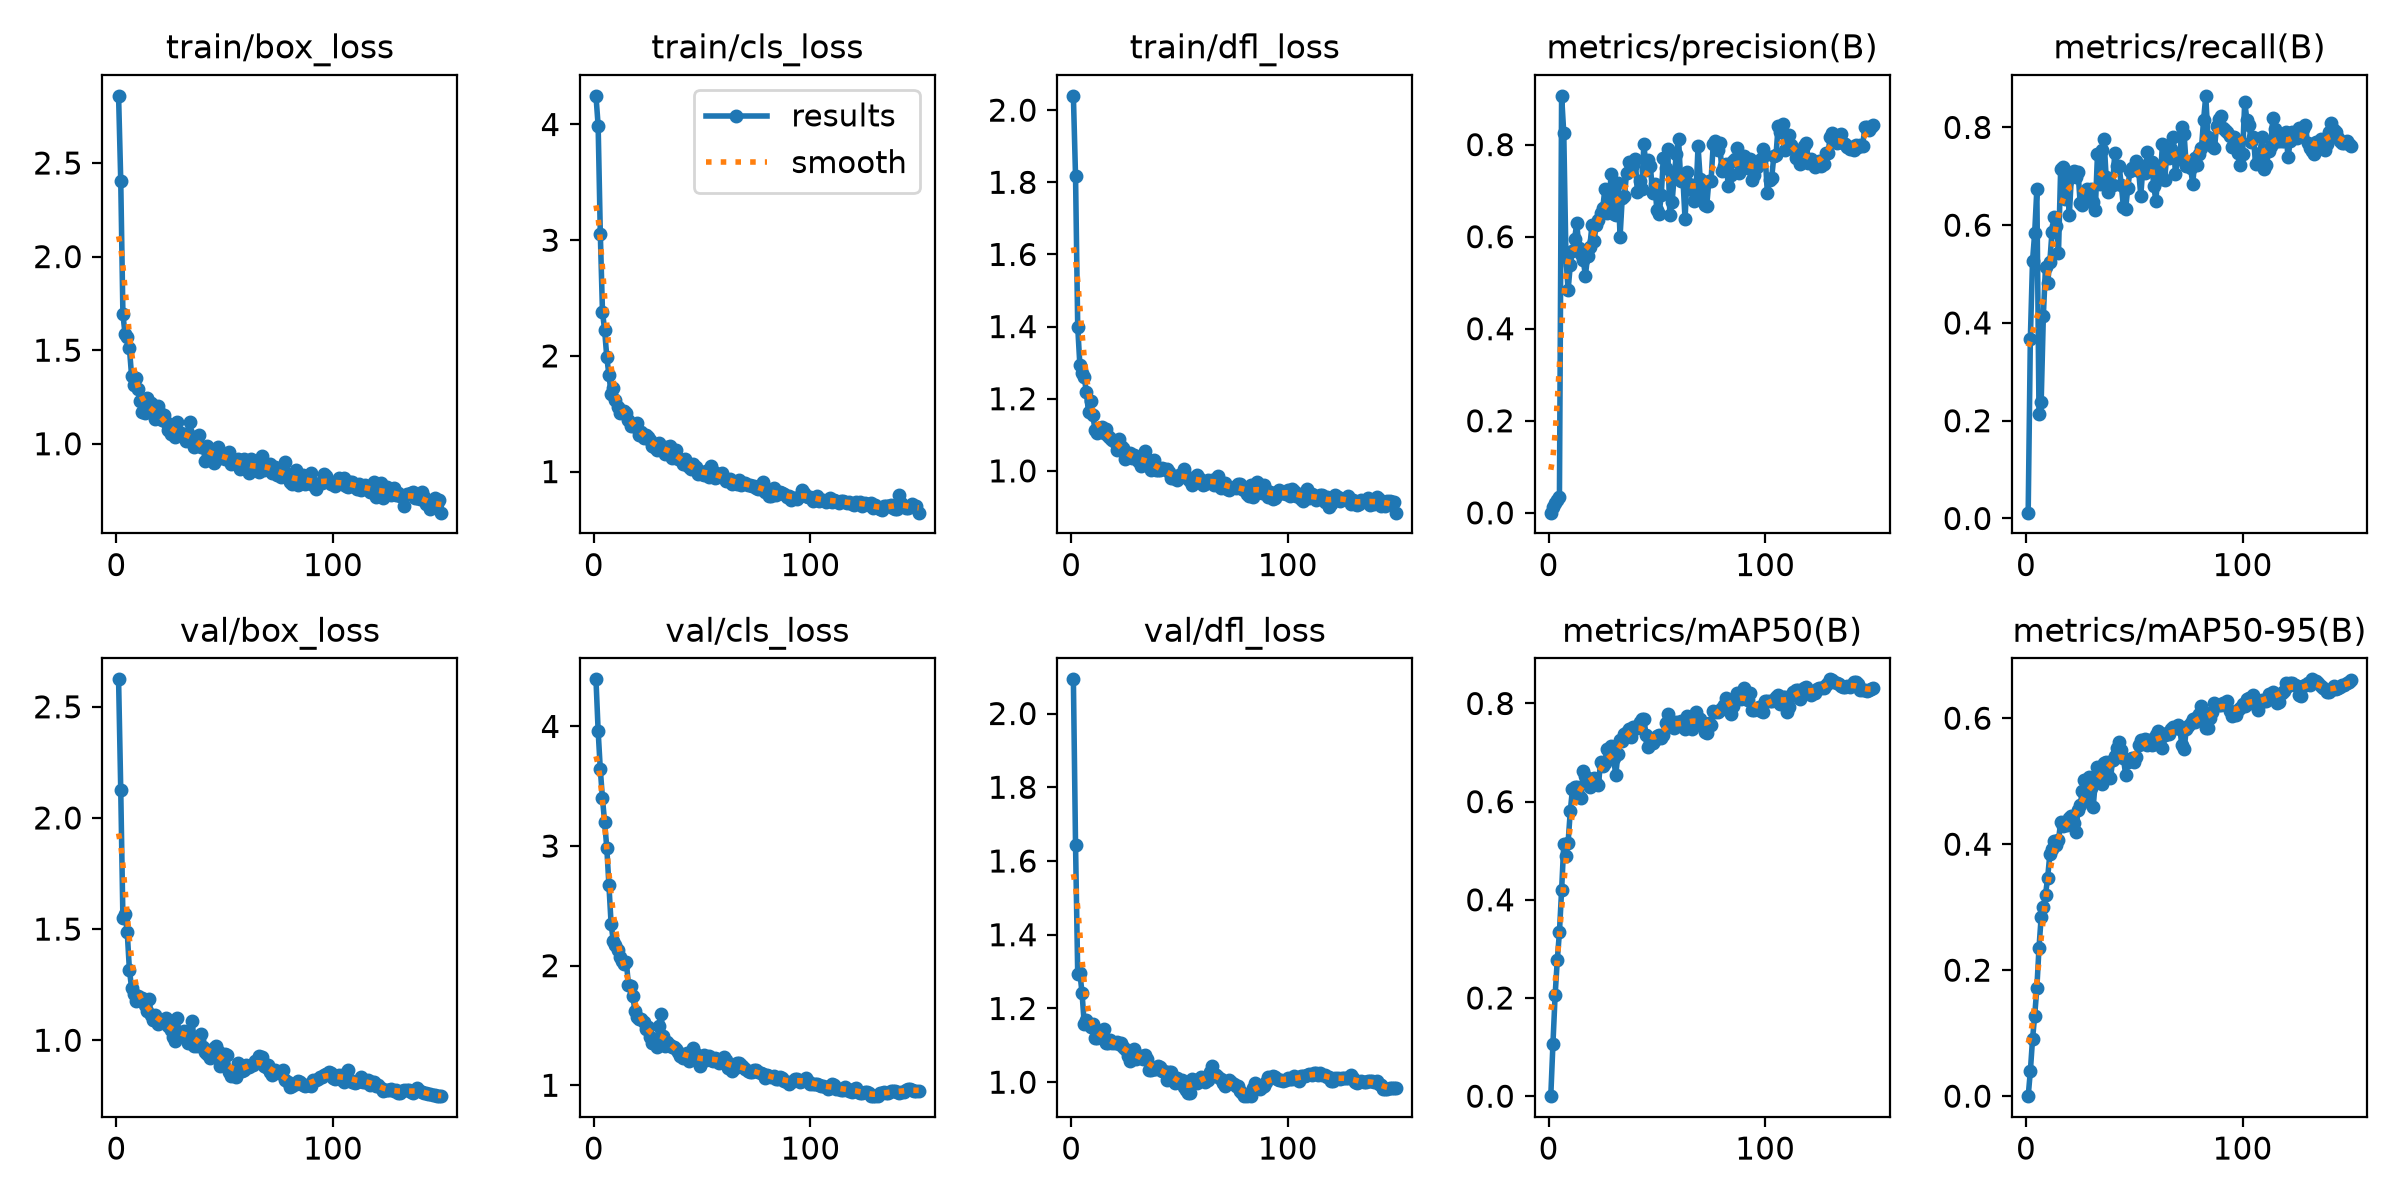

Source data for this figure (header and first rows):
epoch, time, train/box_loss, train/cls_loss, train/dfl_loss, metrics/precision(B), metrics/recall(B), metrics/mAP50(B), metrics/mAP50-95(B), val/box_loss, val/cls_loss, val/dfl_loss, lr/pg0, lr/pg1, lr/pg2
1, 2.259, 2.859, 4.248, 2.04, 0.00041, 0.0119, 2e-05, 0, 2.624, 4.394, 2.093, 6.25e-05, 6.25e-05, 6.25e-05
2, 2.539, 2.405, 3.99, 1.816, 0.01295, 0.3671, 0.1067, 0.03938, 2.125, 3.961, 1.643, 0.0001366, 0.0001366, 0.0001366
3, 2.816, 1.693, 3.058, 1.4, 0.02197, 0.5264, 0.2052, 0.08997, 1.548, 3.641, 1.295, 0.0002097, 0.0002097, 0.0002097
4, 3.199, 1.584, 2.382, 1.293, 0.02814, 0.5837, 0.277, 0.1277, 1.569, 3.397, 1.297, 0.0002818, 0.0002818, 0.0002818
5, 3.469, 1.57, 2.221, 1.271, 0.03492, 0.6734, 0.3343, 0.1713, 1.486, 3.198, 1.242, 0.0003529, 0.0003529, 0.0003529
6, 3.729, 1.511, 1.988, 1.261, 0.906, 0.2143, 0.4197, 0.2357, 1.317, 2.985, 1.159, 0.0004231, 0.0004231, 0.0004231
7, 3.988, 1.364, 1.831, 1.218, 0.8248, 0.2381, 0.513, 0.2844, 1.235, 2.672, 1.167, 0.0004922, 0.0004922, 0.0004922
8, 4.25, 1.312, 1.674, 1.162, 0.555, 0.4138, 0.4886, 0.3004, 1.206, 2.345, 1.158, 0.0005604, 0.0005604, 0.0005604
9, 4.51, 1.352, 1.723, 1.194, 0.484, 0.5146, 0.5167, 0.3197, 1.177, 2.209, 1.149, 0.0006275, 0.0006275, 0.0006275
10, 4.771, 1.291, 1.616, 1.154, 0.5379, 0.4823, 0.5802, 0.347, 1.201, 2.172, 1.159, 0.0006937, 0.0006937, 0.0006937
11, 5.02, 1.23, 1.556, 1.113, 0.5687, 0.5254, 0.6251, 0.384, 1.185, 2.134, 1.12, 0.0007589, 0.0007589, 0.0007589
12, 5.272, 1.17, 1.508, 1.106, 0.5952, 0.5863, 0.6289, 0.3929, 1.192, 2.073, 1.119, 0.0008231, 0.0008231, 0.0008231
13, 5.525, 1.162, 1.523, 1.12, 0.6295, 0.6161, 0.6301, 0.4053, 1.16, 2.037, 1.135, 0.0008863, 0.0008863, 0.0008863
14, 5.778, 1.247, 1.523, 1.121, 0.5743, 0.5983, 0.6116, 0.3992, 1.13, 2.013, 1.132, 0.0009485, 0.0009485, 0.0009485
15, 6.022, 1.185, 1.503, 1.104, 0.563, 0.5435, 0.608, 0.4061, 1.186, 2.03, 1.143, 0.00101, 0.00101, 0.00101
16, 6.274, 1.216, 1.446, 1.116, 0.5487, 0.7155, 0.6625, 0.4356, 1.112, 1.841, 1.106, 0.00107, 0.00107, 0.00107
17, 6.521, 1.164, 1.396, 1.096, 0.5156, 0.7193, 0.6531, 0.4291, 1.092, 1.834, 1.106, 0.001118, 0.001118, 0.001118
18, 6.771, 1.131, 1.397, 1.092, 0.5581, 0.6538, 0.6441, 0.4355, 1.112, 1.742, 1.114, 0.00111, 0.00111, 0.00111
19, 7.013, 1.204, 1.404, 1.086, 0.5768, 0.6894, 0.6304, 0.431, 1.074, 1.623, 1.107, 0.001102, 0.001102, 0.001102
20, 7.267, 1.162, 1.423, 1.081, 0.6244, 0.6206, 0.6456, 0.4423, 1.092, 1.572, 1.106, 0.001093, 0.001093, 0.001093
21, 7.514, 1.126, 1.318, 1.059, 0.5902, 0.7049, 0.6487, 0.4444, 1.093, 1.55, 1.108, 0.001085, 0.001085, 0.001085
22, 7.771, 1.155, 1.341, 1.09, 0.6263, 0.7117, 0.6388, 0.4342, 1.085, 1.554, 1.104, 0.001077, 0.001077, 0.001077
23, 8.014, 1.114, 1.294, 1.069, 0.6354, 0.6982, 0.6341, 0.4197, 1.099, 1.531, 1.107, 0.001069, 0.001069, 0.001069
24, 8.361, 1.074, 1.314, 1.064, 0.6523, 0.7096, 0.6806, 0.4537, 1.062, 1.471, 1.097, 0.00106, 0.00106, 0.00106
25, 8.609, 1.051, 1.296, 1.033, 0.6618, 0.646, 0.6731, 0.4615, 1.046, 1.485, 1.09, 0.001052, 0.001052, 0.001052
26, 8.859, 1.073, 1.272, 1.041, 0.7044, 0.642, 0.6794, 0.4849, 1.016, 1.406, 1.071, 0.001044, 0.001044, 0.001044
27, 9.101, 1.038, 1.224, 1.049, 0.6512, 0.6635, 0.7077, 0.5015, 0.9967, 1.349, 1.059, 0.001035, 0.001035, 0.001035
28, 9.352, 1.114, 1.211, 1.037, 0.6919, 0.6742, 0.7005, 0.4718, 1.1, 1.382, 1.083, 0.001027, 0.001027, 0.001027
29, 9.589, 1.05, 1.186, 1.043, 0.7365, 0.649, 0.7136, 0.5059, 1.029, 1.323, 1.09, 0.001019, 0.001019, 0.001019
30, 9.839, 1.055, 1.249, 1.039, 0.6483, 0.6746, 0.6894, 0.4885, 1.02, 1.497, 1.064, 0.001011, 0.001011, 0.001011
31, 10.08, 1.038, 1.223, 1.027, 0.647, 0.647, 0.6537, 0.4583, 1.043, 1.596, 1.071, 0.001002, 0.001002, 0.001002
32, 10.33, 1.014, 1.19, 1.015, 0.7156, 0.6319, 0.6973, 0.4995, 1.016, 1.415, 1.07, 0.0009942, 0.0009942, 0.0009942
33, 10.58, 1.057, 1.148, 1.026, 0.6004, 0.7455, 0.7254, 0.5222, 0.9891, 1.328, 1.064, 0.000986, 0.000986, 0.000986
34, 10.83, 1.115, 1.21, 1.054, 0.6848, 0.6842, 0.7233, 0.52, 1.024, 1.358, 1.074, 0.0009778, 0.0009778, 0.0009778
35, 11.07, 1.028, 1.22, 1.032, 0.6876, 0.7542, 0.7374, 0.4955, 1.087, 1.338, 1.064, 0.0009695, 0.0009695, 0.0009695
36, 11.32, 0.9825, 1.12, 1.03, 0.7382, 0.7764, 0.7425, 0.5284, 0.9758, 1.324, 1.034, 0.0009612, 0.0009612, 0.0009612
37, 11.56, 1.007, 1.179, 1.004, 0.7627, 0.6987, 0.7475, 0.5309, 0.9747, 1.324, 1.033, 0.000953, 0.000953, 0.000953
38, 11.82, 1.047, 1.185, 1.031, 0.7512, 0.6673, 0.7324, 0.508, 1.002, 1.306, 1.035, 0.0009447, 0.0009447, 0.0009447
39, 12.06, 0.983, 1.112, 1.003, 0.7565, 0.6844, 0.7512, 0.5048, 1.029, 1.282, 1.036, 0.0009365, 0.0009365, 0.0009365
40, 12.31, 0.985, 1.105, 1.003, 0.7688, 0.6827, 0.7523, 0.5329, 0.9714, 1.243, 1.043, 0.0009283, 0.0009283, 0.0009283
41, 12.55, 0.9103, 1.062, 1.004, 0.6973, 0.7482, 0.7491, 0.5401, 0.9479, 1.225, 1.042, 0.00092, 0.00092, 0.00092
42, 12.8, 0.9875, 1.107, 1.007, 0.7209, 0.722, 0.7621, 0.5531, 0.9401, 1.25, 1.031, 0.0009118, 0.0009118, 0.0009118
43, 13.13, 0.9707, 1.059, 1.006, 0.7028, 0.722, 0.7682, 0.5621, 0.9222, 1.273, 1.031, 0.0009035, 0.0009035, 0.0009035
44, 13.38, 0.931, 1.039, 1.005, 0.8023, 0.6812, 0.7681, 0.5491, 0.9338, 1.199, 1.005, 0.0008952, 0.0008952, 0.0008952
45, 13.62, 0.8963, 1.024, 0.9958, 0.7459, 0.6371, 0.7358, 0.5363, 0.9665, 1.236, 1.026, 0.000887, 0.000887, 0.000887
46, 13.88, 0.9497, 1.067, 0.9801, 0.7671, 0.6332, 0.7118, 0.5101, 0.9723, 1.309, 1.027, 0.0008787, 0.0008787, 0.0008787
47, 14.12, 0.9838, 1.038, 0.9806, 0.753, 0.676, 0.7219, 0.5309, 0.9529, 1.258, 1.014, 0.0008705, 0.0008705, 0.0008705
48, 14.37, 0.9221, 0.9756, 0.9819, 0.694, 0.7113, 0.7188, 0.5346, 0.8826, 1.2, 0.9989, 0.0008622, 0.0008622, 0.0008622
49, 14.61, 0.9345, 0.9931, 0.9759, 0.7143, 0.716, 0.7249, 0.5363, 0.8945, 1.157, 1.012, 0.000854, 0.000854, 0.000854
50, 14.87, 0.9203, 0.9834, 0.9886, 0.658, 0.7154, 0.7335, 0.5312, 0.9398, 1.221, 1.007, 0.0008458, 0.0008458, 0.0008458
51, 15.1, 0.9213, 0.9679, 0.987, 0.6484, 0.7307, 0.7349, 0.5378, 0.934, 1.25, 1.006, 0.0008375, 0.0008375, 0.0008375
52, 15.35, 0.9577, 1.006, 1.006, 0.6897, 0.7117, 0.7298, 0.557, 0.8571, 1.214, 0.9878, 0.0008293, 0.0008293, 0.0008293
53, 15.6, 0.8922, 0.9528, 0.9862, 0.7716, 0.6606, 0.7355, 0.5653, 0.8395, 1.241, 0.9781, 0.000821, 0.000821, 0.000821
54, 15.85, 0.8973, 1.044, 0.9787, 0.7489, 0.7201, 0.7601, 0.5636, 0.8447, 1.215, 0.9708, 0.0008127, 0.0008127, 0.0008127
55, 16.09, 0.9096, 1.005, 0.972, 0.7904, 0.7067, 0.7775, 0.5675, 0.8368, 1.2, 0.9709, 0.0008045, 0.0008045, 0.0008045
56, 16.34, 0.9181, 0.9478, 0.96, 0.6463, 0.749, 0.7617, 0.5569, 0.8966, 1.232, 1.01, 0.0007962, 0.0007962, 0.0007962
57, 16.59, 0.8646, 0.9502, 0.9837, 0.6743, 0.7204, 0.7611, 0.5655, 0.8757, 1.219, 1.005, 0.000788, 0.000788, 0.000788
58, 16.84, 0.8903, 0.9762, 0.9879, 0.7323, 0.729, 0.749, 0.5571, 0.8609, 1.188, 0.997, 0.0007797, 0.0007797, 0.0007797
59, 17.08, 0.9173, 0.9863, 0.9793, 0.7805, 0.6799, 0.7619, 0.5595, 0.8653, 1.214, 1.002, 0.0007715, 0.0007715, 0.0007715
60, 17.33, 0.8937, 0.9413, 0.9725, 0.8129, 0.649, 0.7554, 0.5728, 0.8893, 1.236, 1.015, 0.0007633, 0.0007633, 0.0007633
... 90 more rows
